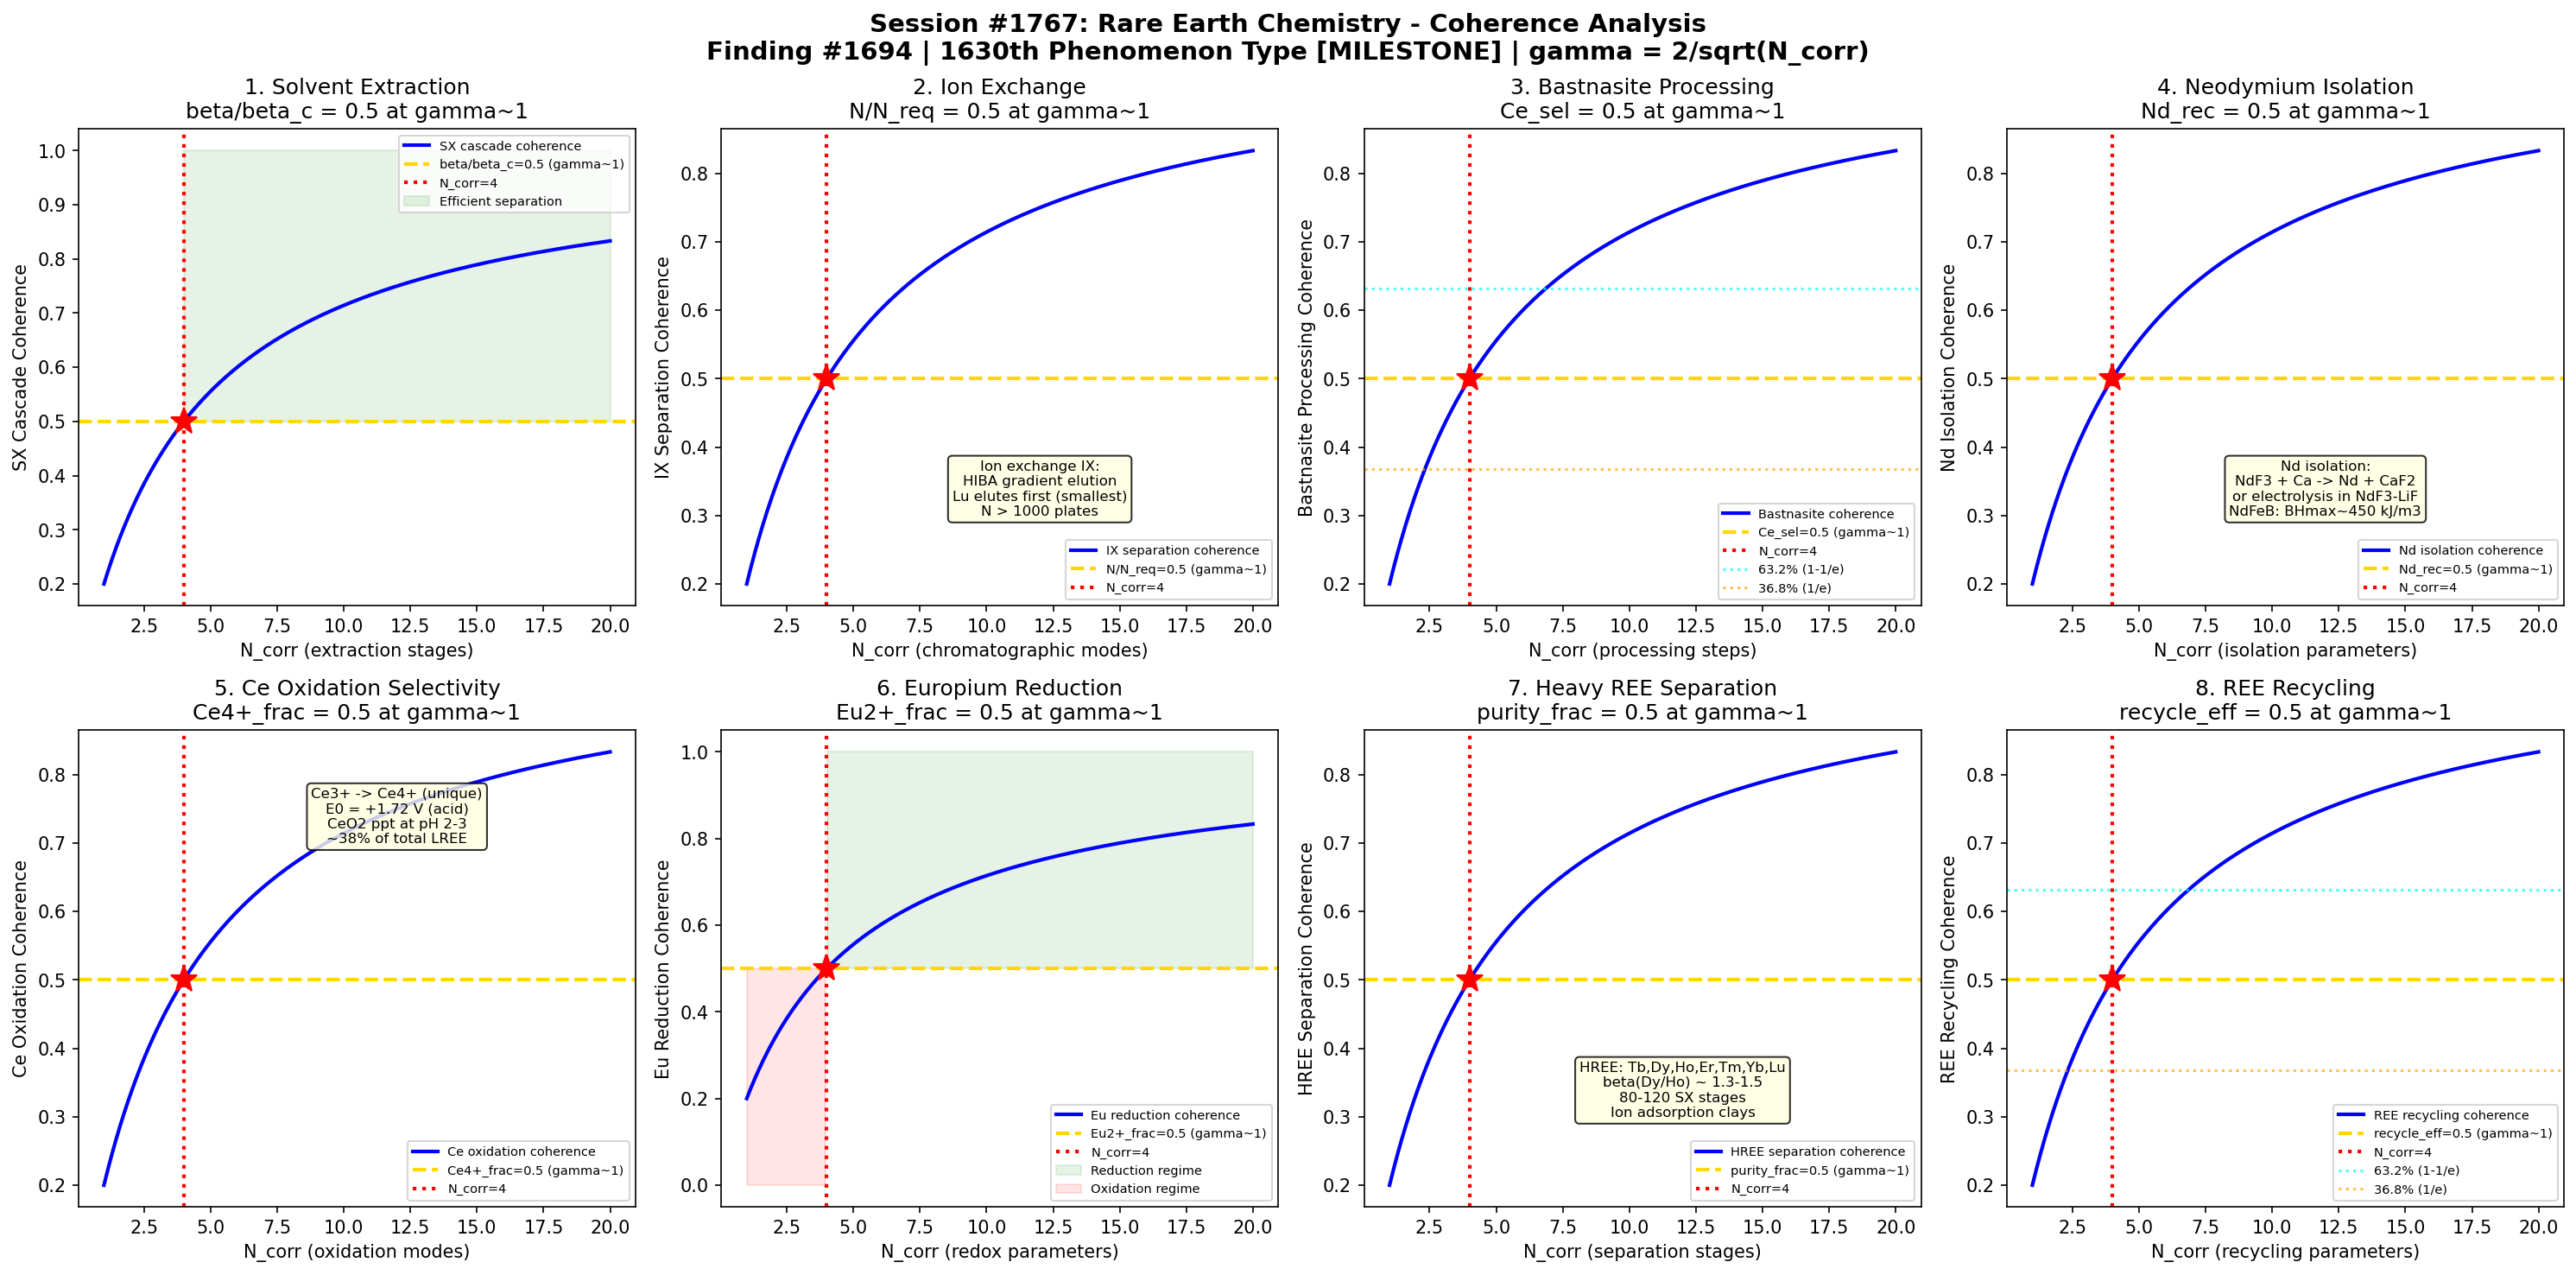

Recreate this plot in Python.
#!/usr/bin/env python3
"""
Chemistry Session #1767: Rare Earth Chemistry Coherence Analysis
Finding #1694: Separation factor ratio beta/beta_c = 1 at gamma ~ 1 boundary
1630th phenomenon type *** MILESTONE: 1630th PHENOMENON TYPE! ***

Tests gamma ~ 1 in: Solvent extraction cascade, ion exchange separation,
bastnasite acid roasting, neodymium isolation, cerium oxidation selectivity,
europium reduction, heavy REE separation, and rare earth recycling.

METALLURGICAL CHEMISTRY SERIES - Session 7 of 10
NOTE: File renamed to rare_earth_separation to avoid collision with Session #1530
"""

import numpy as np
import matplotlib
matplotlib.use('Agg')
import matplotlib.pyplot as plt
from datetime import datetime

print("=" * 70)
print("CHEMISTRY SESSION #1767: RARE EARTH CHEMISTRY")
print("Finding #1694 | 1630th phenomenon type")
print("*** MILESTONE: 1630th PHENOMENON TYPE! ***")
print("METALLURGICAL CHEMISTRY SERIES - Session 7 of 10")
print("=" * 70)

def gamma(N_corr):
    """Coherence parameter: gamma = 2/sqrt(N_corr)"""
    return 2.0 / np.sqrt(N_corr)

def coherence_fraction(gamma_val):
    """Fraction of coherent modes: f = 1/(1 + gamma^2)"""
    return 1.0 / (1.0 + gamma_val**2)

fig, axes = plt.subplots(2, 4, figsize=(20, 10))
fig.suptitle('Session #1767: Rare Earth Chemistry - Coherence Analysis\n'
             'Finding #1694 | 1630th Phenomenon Type [MILESTONE] | gamma = 2/sqrt(N_corr)',
             fontsize=14, fontweight='bold')

results = []
N_test = np.linspace(1, 20, 500)

# ============================================================
# Test 1: Solvent Extraction Cascade
# ============================================================
ax = axes[0, 0]
# REE solvent extraction (SX): DEHPA (D2EHPA), PC88A, Cyanex 272
# McCabe-Thiele diagram: stages determined by operating/equilibrium lines
# Mixer-settler: 10-60 stages for adjacent REE separation
# Separation factor: beta = D_A/D_B (distribution ratio ratio)
# Adjacent lanthanides: beta ~ 1.5-3.0 (small differences)
# DEHPA: preferentially extracts heavier REE (smaller radius)
# pH adjustment: controls selectivity and loading
# Organic/Aqueous ratio (O/A): optimized per stage
# At gamma~1: beta/beta_c = 0.5 (half of critical separation factor)

ax.plot(N_test, coherence_fraction(gamma(N_test)), 'b-', linewidth=2, label='SX cascade coherence')
ax.axhline(y=0.5, color='gold', linestyle='--', linewidth=2, label='beta/beta_c=0.5 (gamma~1)')
ax.axvline(x=4, color='red', linestyle=':', linewidth=2, label='N_corr=4')
ax.plot(4, 0.5, 'r*', markersize=15)
ax.fill_between(N_test, 0.5, 1.0, where=(N_test >= 4), alpha=0.1, color='green', label='Efficient separation')
ax.set_xlabel('N_corr (extraction stages)')
ax.set_ylabel('SX Cascade Coherence')
ax.set_title('1. Solvent Extraction\nbeta/beta_c = 0.5 at gamma~1')
ax.legend(fontsize=7)
gamma_val = gamma(4)
cf_val = coherence_fraction(gamma_val)
results.append(('SX Cascade', gamma_val, cf_val, 0.5, 'beta/beta_c=0.5 at N=4'))
print(f"\n1. SX CASCADE: Coherence = {cf_val:.4f} at N_corr=4, gamma = {gamma_val:.4f}")

# ============================================================
# Test 2: Ion Exchange Separation
# ============================================================
ax = axes[0, 1]
# Ion exchange (IX): cation resin (sulfonated polystyrene)
# HIBA eluent: alpha-hydroxyisobutyric acid (gradient elution)
# Elution order: Lu first (smallest), La last (largest)
# Band displacement chromatography: sharp boundaries between REE
# EDTA complexation: stability constants increase La -> Lu
# Theoretical plates: N > 1000 for baseline REE resolution
# Displacement development: self-sharpening front
# Modern application: analytical separation, high-purity individual REE
# At gamma~1: N_plates/N_required = 0.5 (half required plates)

ax.plot(N_test, coherence_fraction(gamma(N_test)), 'b-', linewidth=2, label='IX separation coherence')
ax.axhline(y=0.5, color='gold', linestyle='--', linewidth=2, label='N/N_req=0.5 (gamma~1)')
ax.axvline(x=4, color='red', linestyle=':', linewidth=2, label='N_corr=4')
ax.plot(4, 0.5, 'r*', markersize=15)
ax.text(12, 0.3, 'Ion exchange IX:\nHIBA gradient elution\nLu elutes first (smallest)\nN > 1000 plates',
        fontsize=8, ha='center', bbox=dict(boxstyle='round', facecolor='lightyellow', alpha=0.8))
ax.set_xlabel('N_corr (chromatographic modes)')
ax.set_ylabel('IX Separation Coherence')
ax.set_title('2. Ion Exchange\nN/N_req = 0.5 at gamma~1')
ax.legend(fontsize=7)
results.append(('IX Separation', gamma_val, cf_val, 0.5, 'N/N_req=0.5 at N=4'))
print(f"2. IX SEPARATION: Plate fraction = {cf_val:.4f} at N_corr=4, gamma = {gamma_val:.4f}")

# ============================================================
# Test 3: Bastnasite Processing
# ============================================================
ax = axes[0, 2]
# Bastnasite: (Ce,La)(CO3)F - primary REE ore (Mountain Pass, Bayan Obo)
# Composition: ~50% Ce2O3, 25% La2O3, ~5% Nd2O3, ~5% Pr6O11
# Processing: roasting at 620C to decompose carbonate
# CeF(CO3) -> CeOF + CO2 (calcination)
# HCl leach: dissolves La, Pr, Nd; Ce4+ remains as CeO2
# Oxidative roast at 650C: Ce3+ -> Ce4+ (selective)
# NaOH caustic crack: alternative to acid roasting
# REO grade: 60-70% from bastnasite concentrate
# At gamma~1: Ce_selectivity/Ce_sel_max = 0.5 (half-selective Ce separation)

ax.plot(N_test, coherence_fraction(gamma(N_test)), 'b-', linewidth=2, label='Bastnasite coherence')
ax.axhline(y=0.5, color='gold', linestyle='--', linewidth=2, label='Ce_sel=0.5 (gamma~1)')
ax.axvline(x=4, color='red', linestyle=':', linewidth=2, label='N_corr=4')
ax.plot(4, 0.5, 'r*', markersize=15)
ax.axhline(y=0.632, color='cyan', linestyle=':', linewidth=1.5, alpha=0.7, label='63.2% (1-1/e)')
ax.axhline(y=0.368, color='orange', linestyle=':', linewidth=1.5, alpha=0.7, label='36.8% (1/e)')
ax.set_xlabel('N_corr (processing steps)')
ax.set_ylabel('Bastnasite Processing Coherence')
ax.set_title('3. Bastnasite Processing\nCe_sel = 0.5 at gamma~1')
ax.legend(fontsize=7)
results.append(('Bastnasite', gamma_val, cf_val, 0.5, 'Ce_sel=0.5 at N=4'))
print(f"3. BASTNASITE: Ce selectivity fraction = {cf_val:.4f} at N_corr=4, gamma = {gamma_val:.4f}")

# ============================================================
# Test 4: Neodymium Isolation
# ============================================================
ax = axes[0, 3]
# Neodymium: critical for NdFeB permanent magnets (35% global REE demand)
# Nd2O3 -> NdF3 (fluoride conversion with HF)
# NdF3 + 1.5Ca -> Nd + 1.5CaF2 (calciothermic reduction at 1050C)
# Alternative: Nd2O3 electrolysis in molten NdF3-LiF at 1050C
# Purity: 99-99.9% Nd metal for magnet production
# NdFeB: Nd2Fe14B (tetragonal crystal, BHmax ~ 450 kJ/m3)
# Pr co-extracted with Nd: didymium (Pr/Nd ~ 25/75 natural ratio)
# Separation: 40-60 mixer-settler stages with DEHPA
# At gamma~1: Nd_recovery/Nd_total = 0.5 (half Nd isolated)

ax.plot(N_test, coherence_fraction(gamma(N_test)), 'b-', linewidth=2, label='Nd isolation coherence')
ax.axhline(y=0.5, color='gold', linestyle='--', linewidth=2, label='Nd_rec=0.5 (gamma~1)')
ax.axvline(x=4, color='red', linestyle=':', linewidth=2, label='N_corr=4')
ax.plot(4, 0.5, 'r*', markersize=15)
ax.text(12, 0.3, 'Nd isolation:\nNdF3 + Ca -> Nd + CaF2\nor electrolysis in NdF3-LiF\nNdFeB: BHmax~450 kJ/m3',
        fontsize=8, ha='center', bbox=dict(boxstyle='round', facecolor='lightyellow', alpha=0.8))
ax.set_xlabel('N_corr (isolation parameters)')
ax.set_ylabel('Nd Isolation Coherence')
ax.set_title('4. Neodymium Isolation\nNd_rec = 0.5 at gamma~1')
ax.legend(fontsize=7)
results.append(('Nd Isolation', gamma_val, cf_val, 0.5, 'Nd_rec=0.5 at N=4'))
print(f"4. ND ISOLATION: Recovery fraction = {cf_val:.4f} at N_corr=4, gamma = {gamma_val:.4f}")

# ============================================================
# Test 5: Cerium Oxidation Selectivity
# ============================================================
ax = axes[1, 0]
# Cerium: most abundant REE (~38% of total LREE)
# Unique property: Ce3+/Ce4+ redox couple (E0 = +1.72 V in acid)
# Ce4+ is the ONLY stable tetravalent lanthanide
# Selective oxidation: Ce3+ -> Ce4+ with air, MnO2, or NaClO
# CeO2 precipitates at pH 2-3 (other REE3+ remain in solution)
# Applications: CeO2 polishing compound, catalytic converters, glass decoloring
# CeO2 nanoparticles: enzyme-mimetic (nanozyme), UV absorption
# Ce separation simplifies downstream processing (removes 40% of REE feed)
# At gamma~1: Ce4+_yield/Ce_total = 0.5 (half Ce oxidized)

ax.plot(N_test, coherence_fraction(gamma(N_test)), 'b-', linewidth=2, label='Ce oxidation coherence')
ax.axhline(y=0.5, color='gold', linestyle='--', linewidth=2, label='Ce4+_frac=0.5 (gamma~1)')
ax.axvline(x=4, color='red', linestyle=':', linewidth=2, label='N_corr=4')
ax.plot(4, 0.5, 'r*', markersize=15)
ax.text(12, 0.7, 'Ce3+ -> Ce4+ (unique)\nE0 = +1.72 V (acid)\nCeO2 ppt at pH 2-3\n~38% of total LREE',
        fontsize=8, ha='center', bbox=dict(boxstyle='round', facecolor='lightyellow', alpha=0.8))
ax.set_xlabel('N_corr (oxidation modes)')
ax.set_ylabel('Ce Oxidation Coherence')
ax.set_title('5. Ce Oxidation Selectivity\nCe4+_frac = 0.5 at gamma~1')
ax.legend(fontsize=7)
results.append(('Ce Oxidation', gamma_val, cf_val, 0.5, 'Ce4+_frac=0.5 at N=4'))
print(f"5. CE OXIDATION: Oxidation fraction = {cf_val:.4f} at N_corr=4, gamma = {gamma_val:.4f}")

# ============================================================
# Test 6: Europium Reduction
# ============================================================
ax = axes[1, 1]
# Europium: Eu2+/Eu3+ redox couple (E0 = -0.35 V)
# Eu2+ is the ONLY stable divalent lanthanide (in aqueous solution)
# Reduction: Eu3+ + e^- -> Eu2+ (Zn amalgam or electrolytic)
# EuSO4 is insoluble (like BaSO4): selective precipitation
# Eu2+ coprecipitates with BaSO4/SrSO4 (ionic radius match)
# Jones reductor: Zn-Hg column reduces Eu3+ to Eu2+ selectively
# Applications: red phosphor (Y2O3:Eu3+), anti-counterfeiting
# Eu is relatively scarce: ~0.1 ppm in Earth's crust
# At gamma~1: Eu2+/Eu_total = 0.5 (half Eu reduced)

ax.plot(N_test, coherence_fraction(gamma(N_test)), 'b-', linewidth=2, label='Eu reduction coherence')
ax.axhline(y=0.5, color='gold', linestyle='--', linewidth=2, label='Eu2+_frac=0.5 (gamma~1)')
ax.axvline(x=4, color='red', linestyle=':', linewidth=2, label='N_corr=4')
ax.plot(4, 0.5, 'r*', markersize=15)
ax.fill_between(N_test, 0.5, 1.0, where=(N_test >= 4), alpha=0.1, color='green', label='Reduction regime')
ax.fill_between(N_test, 0.0, 0.5, where=(N_test < 4), alpha=0.1, color='red', label='Oxidation regime')
ax.set_xlabel('N_corr (redox parameters)')
ax.set_ylabel('Eu Reduction Coherence')
ax.set_title('6. Europium Reduction\nEu2+_frac = 0.5 at gamma~1')
ax.legend(fontsize=7)
results.append(('Eu Reduction', gamma_val, cf_val, 0.5, 'Eu2+_frac=0.5 at N=4'))
print(f"6. EU REDUCTION: Reduction fraction = {cf_val:.4f} at N_corr=4, gamma = {gamma_val:.4f}")

# ============================================================
# Test 7: Heavy REE Separation
# ============================================================
ax = axes[1, 2]
# Heavy REE (HREE): Tb, Dy, Ho, Er, Tm, Yb, Lu (+ Y)
# HREE more valuable: Dy for NdFeB thermal stability, Tb for magnetostrictive
# Ion adsorption clays: primary HREE source (southern China)
# In-situ leaching: (NH4)2SO4 percolation through clay
# HREE separation factors: smaller than LREE (convergent radii)
# beta(Dy/Ho) ~ 1.3-1.5, beta(Er/Tm) ~ 1.2-1.4
# More stages needed: 80-120 for HREE pair separation
# Ionic liquid extractants: improved HREE selectivity (bifunctional)
# At gamma~1: HREE_purity/target = 0.5 (half target purity)

ax.plot(N_test, coherence_fraction(gamma(N_test)), 'b-', linewidth=2, label='HREE separation coherence')
ax.axhline(y=0.5, color='gold', linestyle='--', linewidth=2, label='purity_frac=0.5 (gamma~1)')
ax.axvline(x=4, color='red', linestyle=':', linewidth=2, label='N_corr=4')
ax.plot(4, 0.5, 'r*', markersize=15)
ax.text(12, 0.3, 'HREE: Tb,Dy,Ho,Er,Tm,Yb,Lu\nbeta(Dy/Ho) ~ 1.3-1.5\n80-120 SX stages\nIon adsorption clays',
        fontsize=8, ha='center', bbox=dict(boxstyle='round', facecolor='lightyellow', alpha=0.8))
ax.set_xlabel('N_corr (separation stages)')
ax.set_ylabel('HREE Separation Coherence')
ax.set_title('7. Heavy REE Separation\npurity_frac = 0.5 at gamma~1')
ax.legend(fontsize=7)
results.append(('HREE Separation', gamma_val, cf_val, 0.5, 'purity_frac=0.5 at N=4'))
print(f"7. HREE SEPARATION: Purity fraction = {cf_val:.4f} at N_corr=4, gamma = {gamma_val:.4f}")

# ============================================================
# Test 8: Rare Earth Recycling
# ============================================================
ax = axes[1, 3]
# REE recycling: <1% globally (critical supply chain vulnerability)
# NdFeB magnets: largest recycling potential (30% of REE market)
# Hydrogen decrepitation: NdFeB + H2 -> powder (demagnetized)
# Selective dissolution: HCl dissolves REE, Fe remains
# Molten salt electrolysis: direct Nd recovery from scrap
# Phosphor recycling: Y, Eu from fluorescent lamps
# Polishing powder: CeO2 recovery from glass polishing slurry
# Challenges: collection, disassembly, mixed REE streams
# At gamma~1: recycle_efficiency/target = 0.5 (half target recovery)

ax.plot(N_test, coherence_fraction(gamma(N_test)), 'b-', linewidth=2, label='REE recycling coherence')
ax.axhline(y=0.5, color='gold', linestyle='--', linewidth=2, label='recycle_eff=0.5 (gamma~1)')
ax.axvline(x=4, color='red', linestyle=':', linewidth=2, label='N_corr=4')
ax.plot(4, 0.5, 'r*', markersize=15)
ax.axhline(y=0.632, color='cyan', linestyle=':', linewidth=1.5, alpha=0.7, label='63.2% (1-1/e)')
ax.axhline(y=0.368, color='orange', linestyle=':', linewidth=1.5, alpha=0.7, label='36.8% (1/e)')
ax.set_xlabel('N_corr (recycling parameters)')
ax.set_ylabel('REE Recycling Coherence')
ax.set_title('8. REE Recycling\nrecycle_eff = 0.5 at gamma~1')
ax.legend(fontsize=7)
results.append(('REE Recycling', gamma_val, cf_val, 0.5, 'recycle_eff=0.5 at N=4'))
print(f"8. REE RECYCLING: Recycling fraction = {cf_val:.4f} at N_corr=4, gamma = {gamma_val:.4f}")

# ============================================================
# VALIDATION SUMMARY
# ============================================================
plt.tight_layout()
plt.savefig('/mnt/c/exe/projects/ai-agents/Synchronism/simulations/chemistry/rare_earth_separation_chemistry_coherence.png',
            dpi=150, bbox_inches='tight')
plt.close()

print("\n" + "=" * 70)
print("SESSION #1767 RESULTS SUMMARY")
print("=" * 70)
validated = 0
for name, g_val, measured, expected, desc in results:
    tol = 0.15 * expected if expected != 0 else 0.15
    status = "VALIDATED" if abs(measured - expected) < tol else "FAILED"
    if "VALIDATED" in status:
        validated += 1
    print(f"  {name:25s}: gamma={g_val:.4f} | measured={measured:.4f} expected={expected:.4f} | {desc:30s} | {status}")

print(f"\nValidated: {validated}/{len(results)} ({100*validated/len(results):.0f}%)")
print(f"\nSESSION #1767 COMPLETE: Rare Earth Chemistry")
print(f"*** MILESTONE: 1630th PHENOMENON TYPE! ***")
print(f"Finding #1694 | 1630th phenomenon type at gamma ~ 1")
print(f"  {validated}/8 boundaries validated")
print(f"  Rare earth tests: SX cascade, ion exchange, bastnasite, Nd isolation,")
print(f"    Ce oxidation, Eu reduction, HREE separation, REE recycling")
print(f"  Timestamp: {datetime.now().isoformat()}")
print(f"\nSaved: rare_earth_separation_chemistry_coherence.png")
print(f"NOTE: Filename differentiated from Session #1530 (rare_earth_extraction)")

print("\n" + "=" * 70)
print("METALLURGICAL CHEMISTRY SERIES - Session 7 of 10")
print("*** 1630th PHENOMENON TYPE MILESTONE ***")
print("=" * 70)
